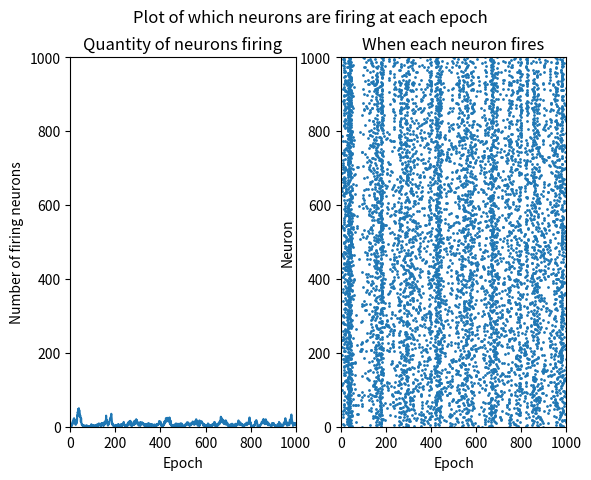

Source code (Python):
# test_model.py

import numpy as np
import matplotlib.pyplot as plt

np.random.seed(8758956)

Ne = 800
Ni = 200

epochs = 1000

re = np.random.uniform(0, 1, Ne)
ri = np.random.uniform(0, 1, Ni)

a = np.concatenate([0.02 * np.ones(Ne), 0.02 + 0.08 * ri])
b = np.concatenate([0.2 * np.ones(Ne), 0.25 - 0.05 * ri])
c = np.concatenate([-65 + 15 * np.square(re), -65 * np.ones(Ni)])
d = np.concatenate([8 - 6 * np.square(re), 2 * np.ones(Ni)])

S = np.concatenate([0.5 * np.random.uniform(0, 1, (Ne, Ne + Ni)), -1 * np.random.uniform(0, 1, (Ni, Ne + Ni))])

v = -65 * np.ones(Ne + Ni)
u = b * v

firings = []

for t in range(epochs):
    I = np.concatenate([5 * np.random.normal(0, 1, Ne), 2 * np.random.normal(0, 1, Ni)])
    fired = np.argwhere(v >= 30).flatten()
    
    firings.append(list(fired))

    v[fired] = c[fired]
    u[fired] = u[fired] + d[fired]

    I += np.sum(S[fired],axis=0)

    v = v + 0.5 * (0.04 * v * v + 5 * v + 140 - u + I)  # step 0.5 ms
    v = v + 0.5 * (0.04 * v * v + 5 * v + 140 - u + I)  # for numerical

    u = u + a * (b * v - u)                                    # stability

fig, (axis1, axis2) = plt.subplots(1, 2)
fig.suptitle("Plot of which neurons are firing at each epoch")

axis1.plot(range(epochs), list(map(lambda l: len(l), firings)))
axis1.set_xlim(0, epochs)
axis1.set_ylim(0, Ne+Ni)

axis1.set_xlabel("Epoch")
axis1.set_ylabel("Number of firing neurons")
axis1.set_title("Quantity of neurons firing")

firings = list(zip(range(epochs), firings))
firings = list(map(lambda t: list(map(lambda x: (x, t[0]), t[1])), firings))
firings = list(filter(lambda l: l != [], firings))
firings = [j for i in firings for j in i]

ydata, xdata = zip(*firings)

axis2.scatter(xdata, ydata, s=1)
axis2.set_xlim(0, epochs)
axis2.set_ylim(0, Ne+Ni)

axis2.set_xlabel("Epoch")
axis2.set_ylabel("Neuron")
axis2.set_title("When each neuron fires")

plt.show()